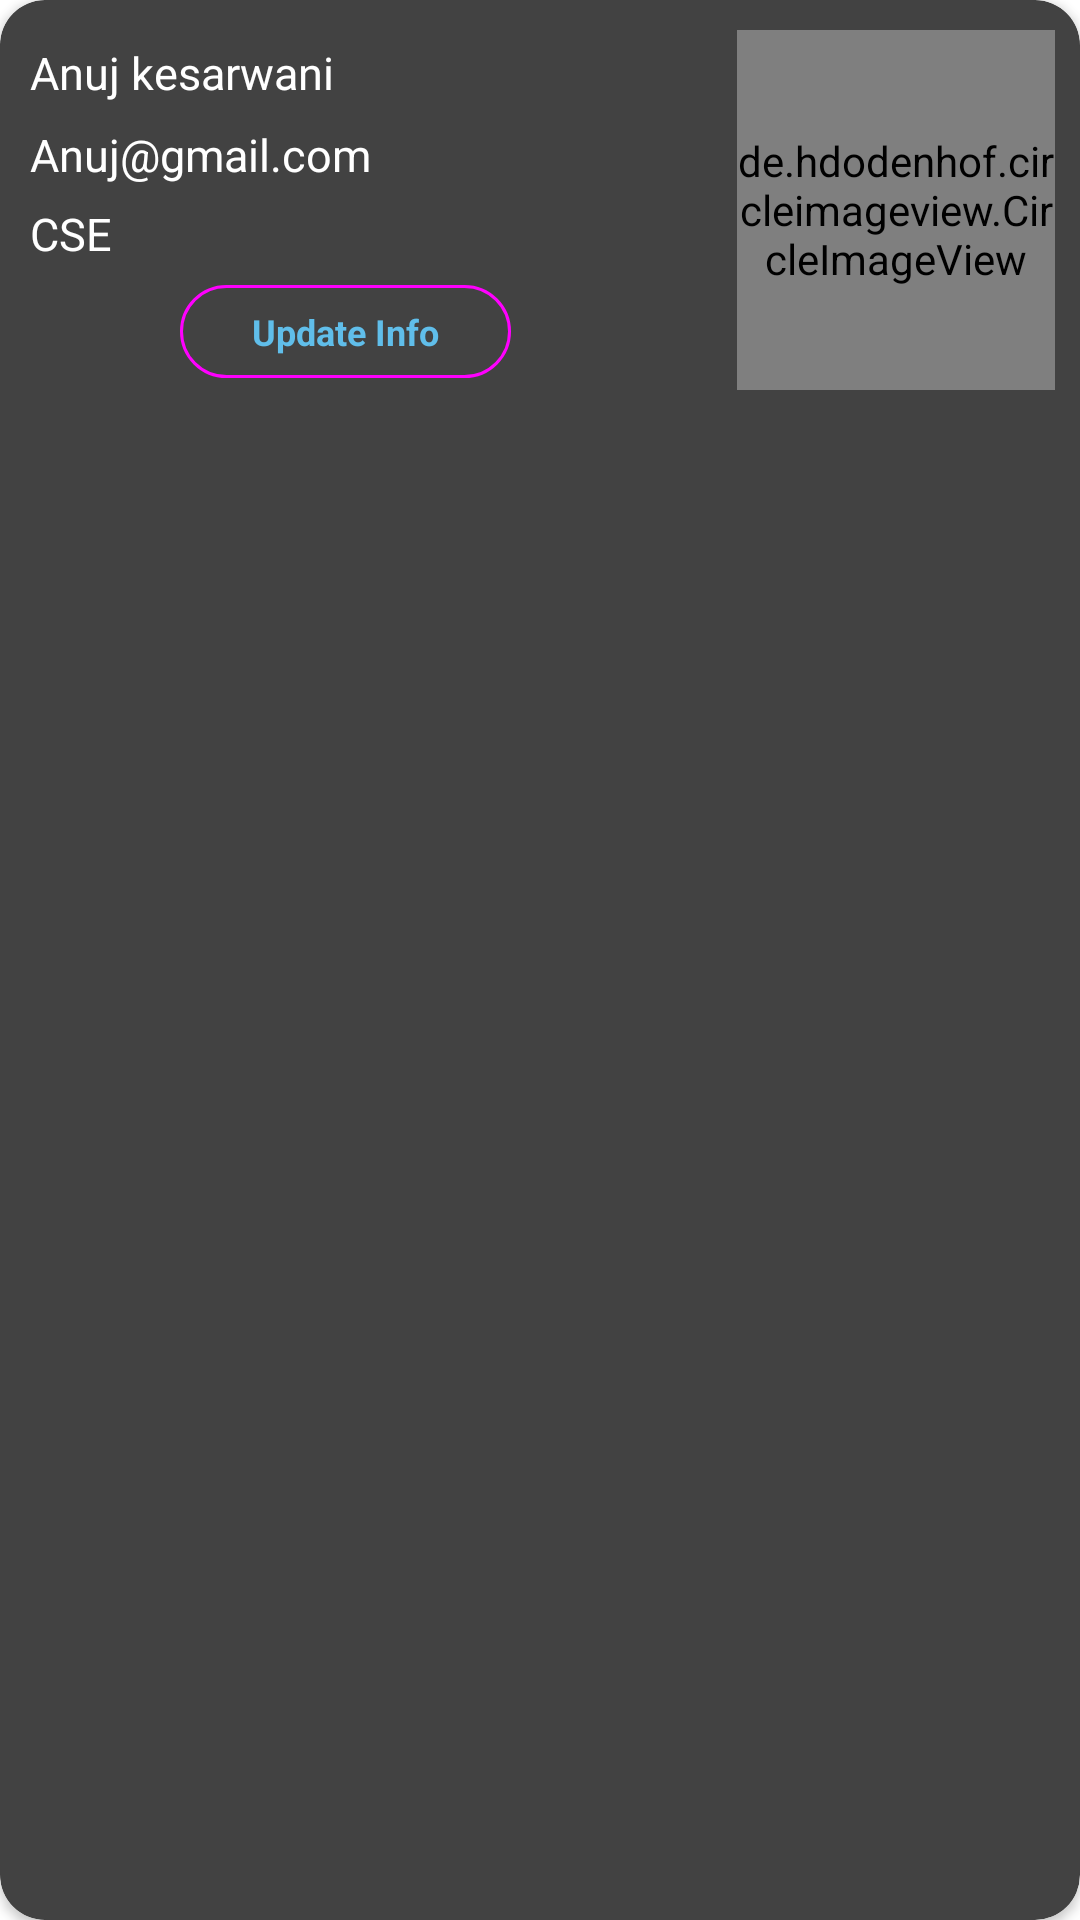

Produce the Android XML layout that renders to this screen, including the resource entries it uses.
<!-- AndroidManifest.xml: application theme Theme.AdminCollegeApp -->
<!-- res/layout/faculty_item_layout.xml -->
<?xml version="1.0" encoding="utf-8"?>
<com.google.android.material.card.MaterialCardView xmlns:android="http://schemas.android.com/apk/res/android"
    xmlns:app="http://schemas.android.com/apk/res-auto"
    android:layout_width="match_parent"
    android:layout_height="wrap_content"
    android:layout_marginVertical="15dp"
    android:layout_marginHorizontal="8dp"
    android:elevation="10dp"
    app:cardCornerRadius="15dp"
    style="@style/CardView.Dark"


    >

    <LinearLayout
        android:layout_width="match_parent"
        android:layout_height="wrap_content"
        android:orientation="vertical"
        android:padding="5dp"


        >

        <LinearLayout
            android:layout_width="match_parent"
            android:layout_height="wrap_content"
            android:orientation="horizontal"
            android:weightSum="2"
            android:layout_marginLeft="5dp"
            android:layout_marginVertical="5dp"
            >


            <LinearLayout
                android:layout_width="0dp"
                android:layout_height="match_parent"
                android:orientation="vertical"
                android:layout_weight="1.8"
                android:gravity="center_vertical"
                >


                <TextView
                    android:layout_width="match_parent"
                    android:layout_height="wrap_content"
                    android:layout_marginVertical="4dp"
                    android:id="@+id/teacherName"
                    android:text="Anuj kesarwani"
                    android:textColor="@color/white"

                    android:textSize="15sp"

                    ></TextView>

                <TextView
                    android:layout_width="match_parent"
                    android:layout_height="wrap_content"
                    android:layout_marginVertical="3dp"
                    android:id="@+id/teacherEmail"
                    android:text="Anuj@gmail.com"
                    android:textColor="@color/white"
                    android:textSize="15sp"


                    ></TextView>

                <TextView
                    android:layout_width="match_parent"
                    android:layout_height="wrap_content"
                    android:id="@+id/teacherPost"
                    android:layout_marginVertical="3dp"
                    android:text="CSE"
                    android:textColor="@color/white"
                    android:textSize="15sp"

                    >

                </TextView>

                <com.google.android.material.button.MaterialButton
                    android:id="@+id/teacherUpdateBtn"
                    android:layout_width="wrap_content"
                    android:gravity="center"
                    android:layout_height="wrap_content"
                    android:text="Update Info"
                   android:textColor="#60BEEA"
                     android:textSize="12sp"
                 style="@style/Widget.Material3.Button.OutlinedButton"
                   android:layout_marginLeft="50dp"
                    android:textStyle="bold"

                    >

                </com.google.android.material.button.MaterialButton>






            </LinearLayout>


            <de.hdodenhof.circleimageview.CircleImageView
                xmlns:app="http://schemas.android.com/apk/res-auto"
                android:id="@+id/teacherImage"
                android:layout_width="80dp"
                android:layout_height="120dp"
                android:layout_marginRight="3dp"
                android:src="@drawable/no_profile"
                android:layout_gravity="center_horizontal"
                android:layout_weight="0.2"
                app:civ_border_color="@color/white"
                app:civ_border_width="2dp"

                />




        </LinearLayout>

    </LinearLayout>

</com.google.android.material.card.MaterialCardView>
<!-- resources referenced by this layout -->
<resources>
  <color name="white">#FFFFFFFF</color>
  <!-- drawable no_profile: webp bitmap (drawable-v24, 3748 bytes) -->
  <style name="Theme.AdminCollegeApp" parent="Theme.MaterialComponents.DayNight.DarkActionBar">
          
          <item name="colorPrimary">@color/purple_500</item>
          <item name="colorPrimaryVariant">@color/purple_700</item>
          <item name="colorOnPrimary">@color/white</item>
          
          <item name="colorSecondary">@color/teal_200</item>
          <item name="colorSecondaryVariant">@color/teal_700</item>
          <item name="colorOnSecondary">@color/black</item>
          
          <item name="android:statusBarColor" tools:targetApi="l">?attr/colorPrimaryVariant</item>
          
      </style>
  <color name="purple_500">#FF6200EE</color>
  <color name="purple_700">#FF3700B3</color>
  <color name="teal_200">#FF03DAC5</color>
  <color name="teal_700">#FF018786</color>
  <color name="black">#FF000000</color>
</resources>
